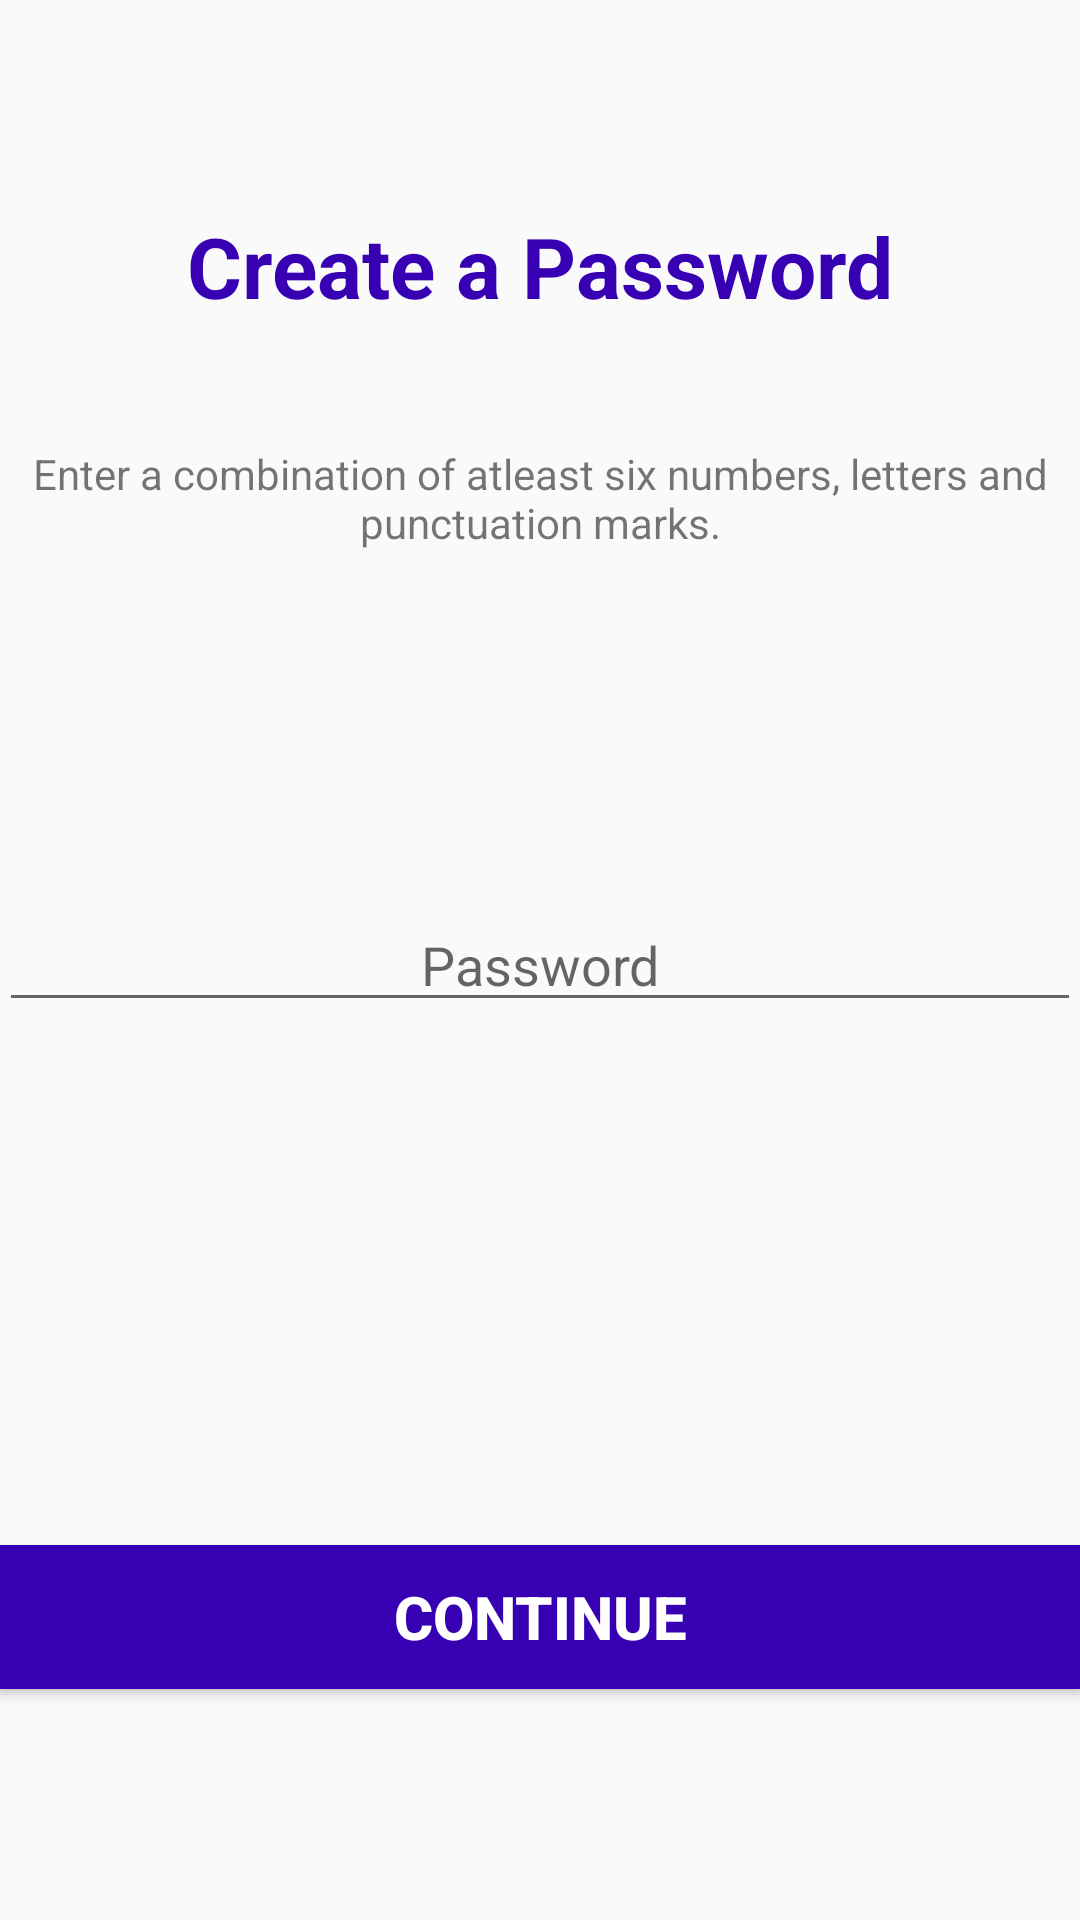

Android layout source for this screen:
<!-- AndroidManifest.xml: application theme AppTheme -->
<!-- res/layout/activity_enter_password.xml -->
<RelativeLayout xmlns:android="http://schemas.android.com/apk/res/android"
    xmlns:tools="http://schemas.android.com/tools"
    android:layout_width="match_parent"
    android:layout_height="match_parent"
    android:paddingLeft="@dimen/activity_horizontal_margin"
    android:paddingRight="@dimen/activity_horizontal_margin"
    android:paddingTop="@dimen/activity_vertical_margin"
    android:paddingBottom="@dimen/activity_vertical_margin"
    tools:context=".EnterPassword">

    <EditText
        android:layout_width="wrap_content"
        android:layout_height="wrap_content"
        android:inputType="textPassword"
        android:ems="10"
        android:id="@+id/editText"
        android:hint="Password"
        android:gravity="center_horizontal"
        android:layout_centerVertical="true"
        android:layout_alignParentLeft="true"
        android:layout_alignParentStart="true"
        android:layout_alignParentRight="true"
        android:layout_alignParentEnd="true" />

    <TextView
        android:layout_width="wrap_content"
        android:layout_height="wrap_content"
        android:textAppearance="?android:attr/textAppearanceLarge"
        android:text="Create a Password"
        android:textColor="#3700B3"
        android:textSize="28dp"
        android:textStyle="bold"
        android:id="@+id/textView"
        android:layout_marginTop="70dp"
        android:singleLine="true"
        android:layout_alignParentTop="true"
        android:layout_centerHorizontal="true" />

    <Button
        android:layout_width="wrap_content"
        android:layout_height="wrap_content"
        android:text="Continue"
        android:textColor="#FFFFFF"
        android:textStyle="bold"
        android:textSize="20dp"
        android:onClick="moveToUserType"
        android:id="@+id/button"
        android:background="#3700B3"
        android:layout_alignParentBottom="true"
        android:layout_alignParentLeft="true"
        android:layout_alignParentStart="true"
        android:layout_marginBottom="77dp"
        android:layout_alignParentRight="true"
        android:layout_alignParentEnd="true" />

    <TextView
        android:layout_width="wrap_content"
        android:layout_height="wrap_content"
        android:textAppearance="?android:attr/textAppearanceSmall"
        android:text="Enter a combination of atleast six numbers, letters and punctuation marks."
        android:gravity="center_horizontal"

        android:id="@+id/textView2"
        android:layout_below="@+id/textView"
        android:layout_centerHorizontal="true"
        android:layout_marginTop="41dp" />


</RelativeLayout>
<!-- resources referenced by this layout -->
<resources>
  <style name="AppTheme" parent="Theme.AppCompat.Light.DarkActionBar">
  
          <item name="colorPrimary">@color/colorPrimary</item>
          <item name="colorPrimaryDark">@color/colorPrimaryDark</item>
          <item name="colorAccent">@color/colorAccent</item>
      </style>
  <color name="colorPrimary">#6200EE</color>
  <color name="colorPrimaryDark">#3700B3</color>
  <color name="colorAccent">#ff3d00</color>
</resources>
